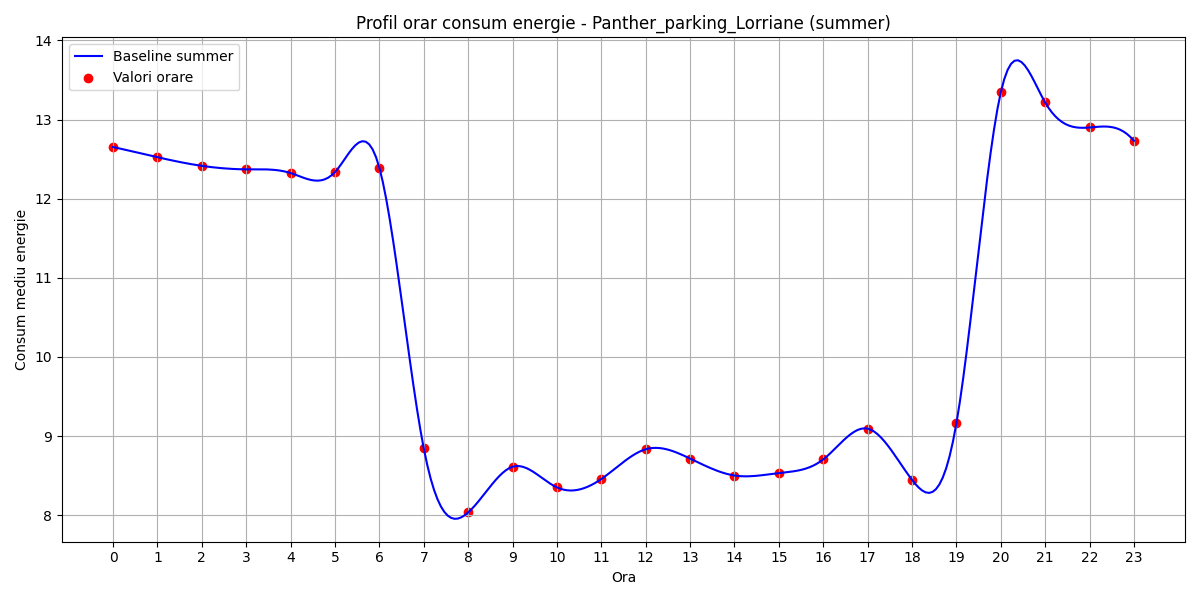

Source data for this figure (header and first rows):
hour, B(t)
0, 12.65
1, 12.52
2, 12.41
3, 12.37
4, 12.32
5, 12.34
6, 12.39
7, 8.845
8, 8.036
9, 8.614
10, 8.352
11, 8.458
12, 8.834
13, 8.717
14, 8.503
15, 8.534
16, 8.706
17, 9.095
18, 8.448
19, 9.162
20, 13.34
21, 13.22
22, 12.9
23, 12.73
